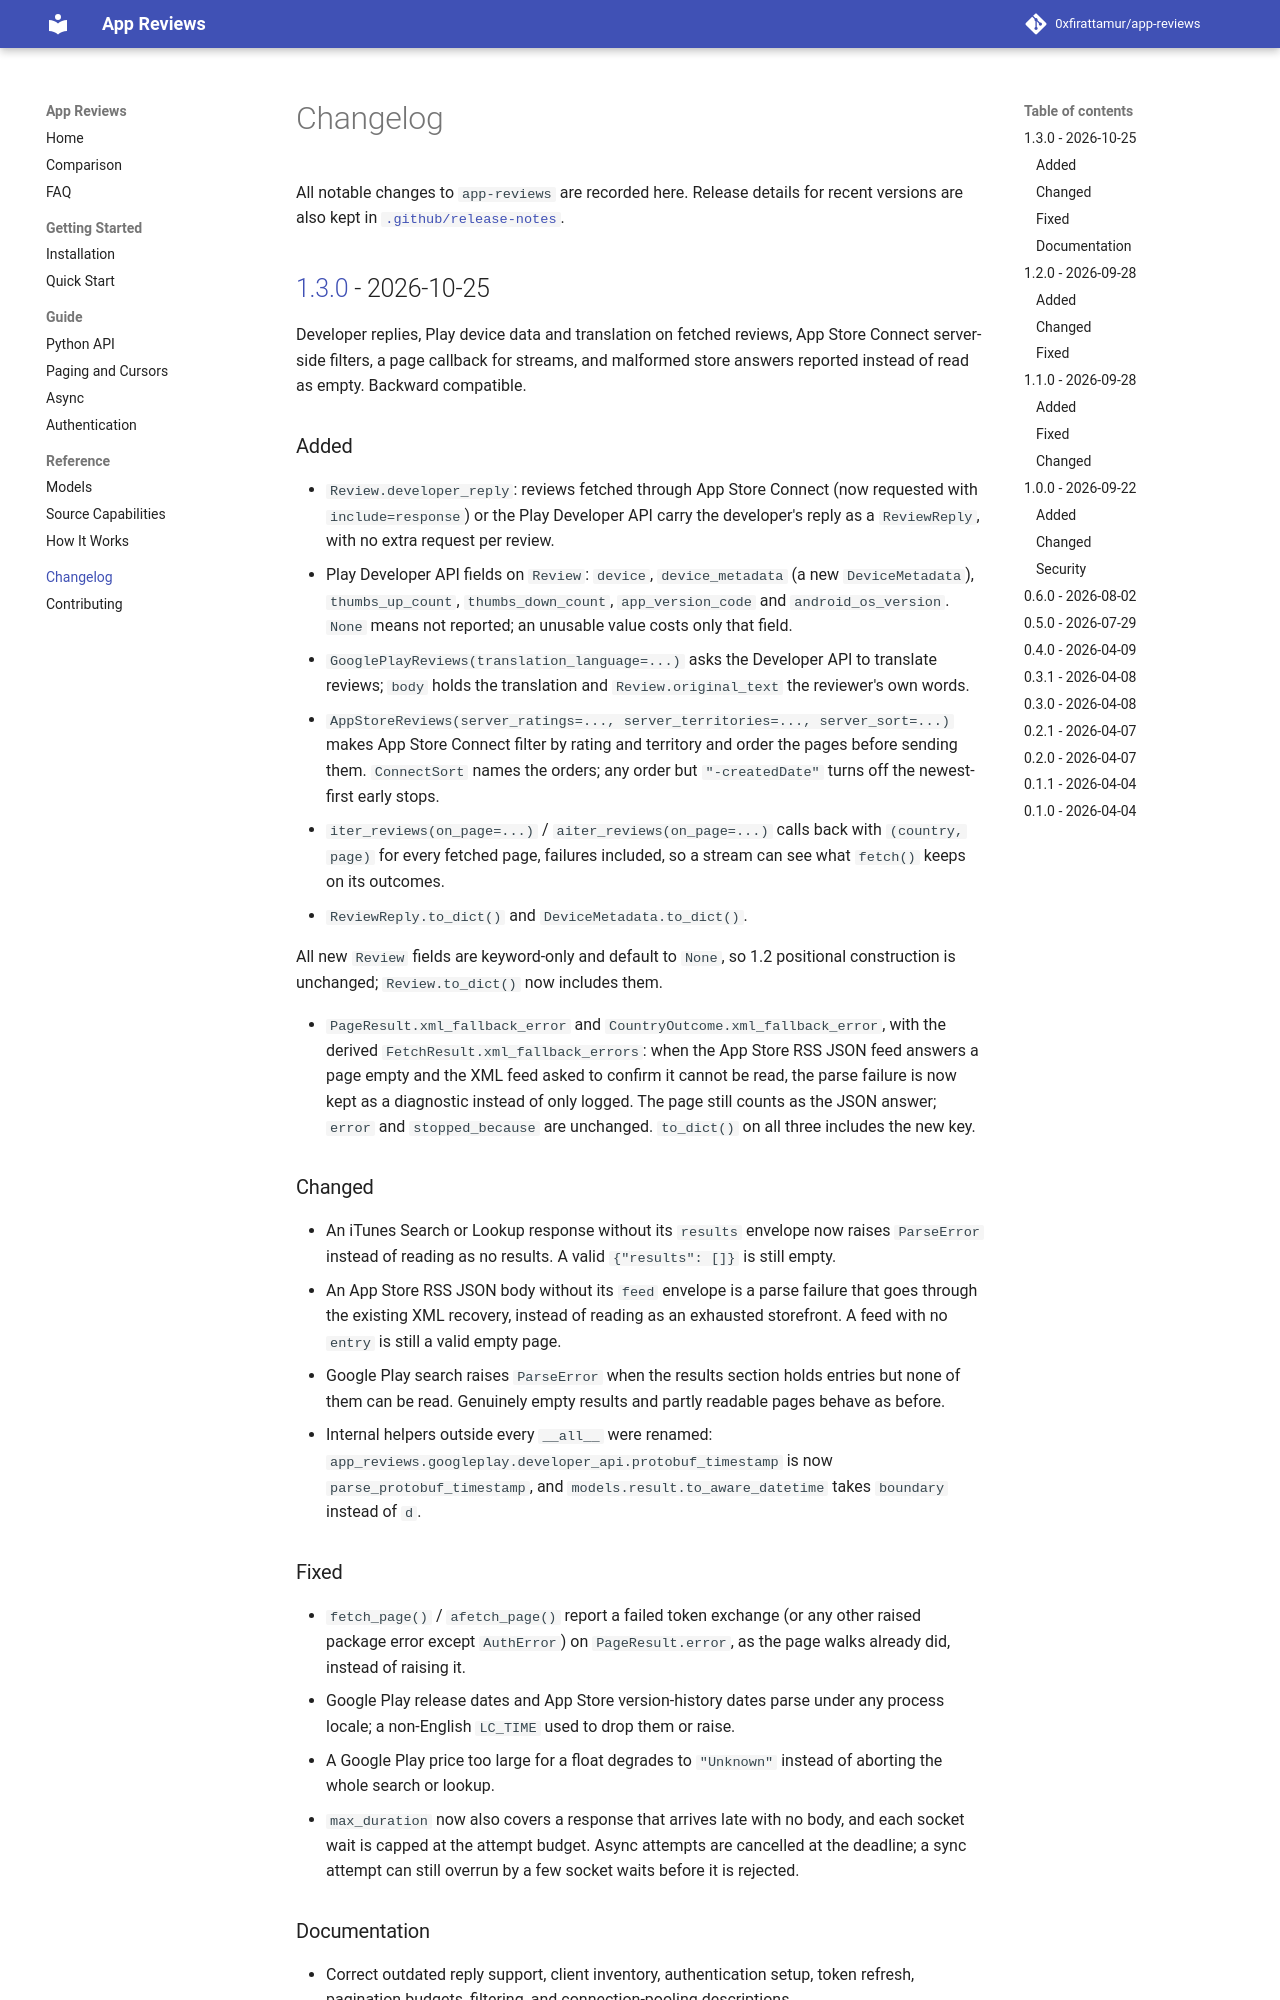

repository: 0xfirattamur/app-reviews · page: changelog/index.html · generator: mkdocs

# Changelog

All notable changes to `app-reviews` are recorded here. Release details for
recent versions are also kept in
[`.github/release-notes`](https://github.com/0xfirattamur/app-reviews/tree/main/.github/release-notes).

## [1.3.0] - 2026-10-25

Developer replies, Play device data and translation on fetched reviews, App
Store Connect server-side filters, a page callback for streams, and malformed
store answers reported instead of read as empty. Backward compatible.

### Added

- `Review.developer_reply`: reviews fetched through App Store Connect (now
  requested with `include=response`) or the Play Developer API carry the
  developer's reply as a `ReviewReply`, with no extra request per review.
- Play Developer API fields on `Review`: `device`, `device_metadata` (a new
  `DeviceMetadata`), `thumbs_up_count`, `thumbs_down_count`, `app_version_code`
  and `android_os_version`. `None` means not reported; an unusable value costs
  only that field.
- `GooglePlayReviews(translation_language=...)` asks the Developer API to
  translate reviews; `body` holds the translation and `Review.original_text` the
  reviewer's own words.
- `AppStoreReviews(server_ratings=..., server_territories=..., server_sort=...)`
  makes App Store Connect filter by rating and territory and order the pages
  before sending them. `ConnectSort` names the orders; any order but
  `"-createdDate"` turns off the newest-first early stops.
- `iter_reviews(on_page=...)` / `aiter_reviews(on_page=...)` calls back with
  `(country, page)` for every fetched page, failures included, so a stream can
  see what `fetch()` keeps on its outcomes.
- `ReviewReply.to_dict()` and `DeviceMetadata.to_dict()`.

  All new `Review` fields are keyword-only and default to `None`, so 1.2
  positional construction is unchanged; `Review.to_dict()` now includes them.

- `PageResult.xml_fallback_error` and `CountryOutcome.xml_fallback_error`, with
  the derived `FetchResult.xml_fallback_errors`: when the App Store RSS JSON feed
  answers a page empty and the XML feed asked to confirm it cannot be read, the
  parse failure is now kept as a diagnostic instead of only logged. The page
  still counts as the JSON answer; `error` and `stopped_because` are unchanged.
  `to_dict()` on all three includes the new key.

### Changed

- An iTunes Search or Lookup response without its `results` envelope now raises
  `ParseError` instead of reading as no results. A valid `{"results": []}` is
  still empty.
- An App Store RSS JSON body without its `feed` envelope is a parse failure that
  goes through the existing XML recovery, instead of reading as an exhausted
  storefront. A feed with no `entry` is still a valid empty page.
- Google Play search raises `ParseError` when the results section holds entries
  but none of them can be read. Genuinely empty results and partly readable
  pages behave as before.
- Internal helpers outside every `__all__` were renamed:
  `app_reviews.googleplay.developer_api.protobuf_timestamp` is now
  `parse_protobuf_timestamp`, and `models.result.to_aware_datetime` takes
  `boundary` instead of `d`.

### Fixed

- `fetch_page()` / `afetch_page()` report a failed token exchange (or any other
  raised package error except `AuthError`) on `PageResult.error`, as the page
  walks already did, instead of raising it.
- Google Play release dates and App Store version-history dates parse under any
  process locale; a non-English `LC_TIME` used to drop them or raise.
- A Google Play price too large for a float degrades to `"Unknown"` instead of
  aborting the whole search or lookup.
- `max_duration` now also covers a response that arrives late with no body, and
  each socket wait is capped at the attempt budget. Async attempts are
  cancelled at the deadline; a sync attempt can still overrun by a few socket
  waits before it is rejected.
